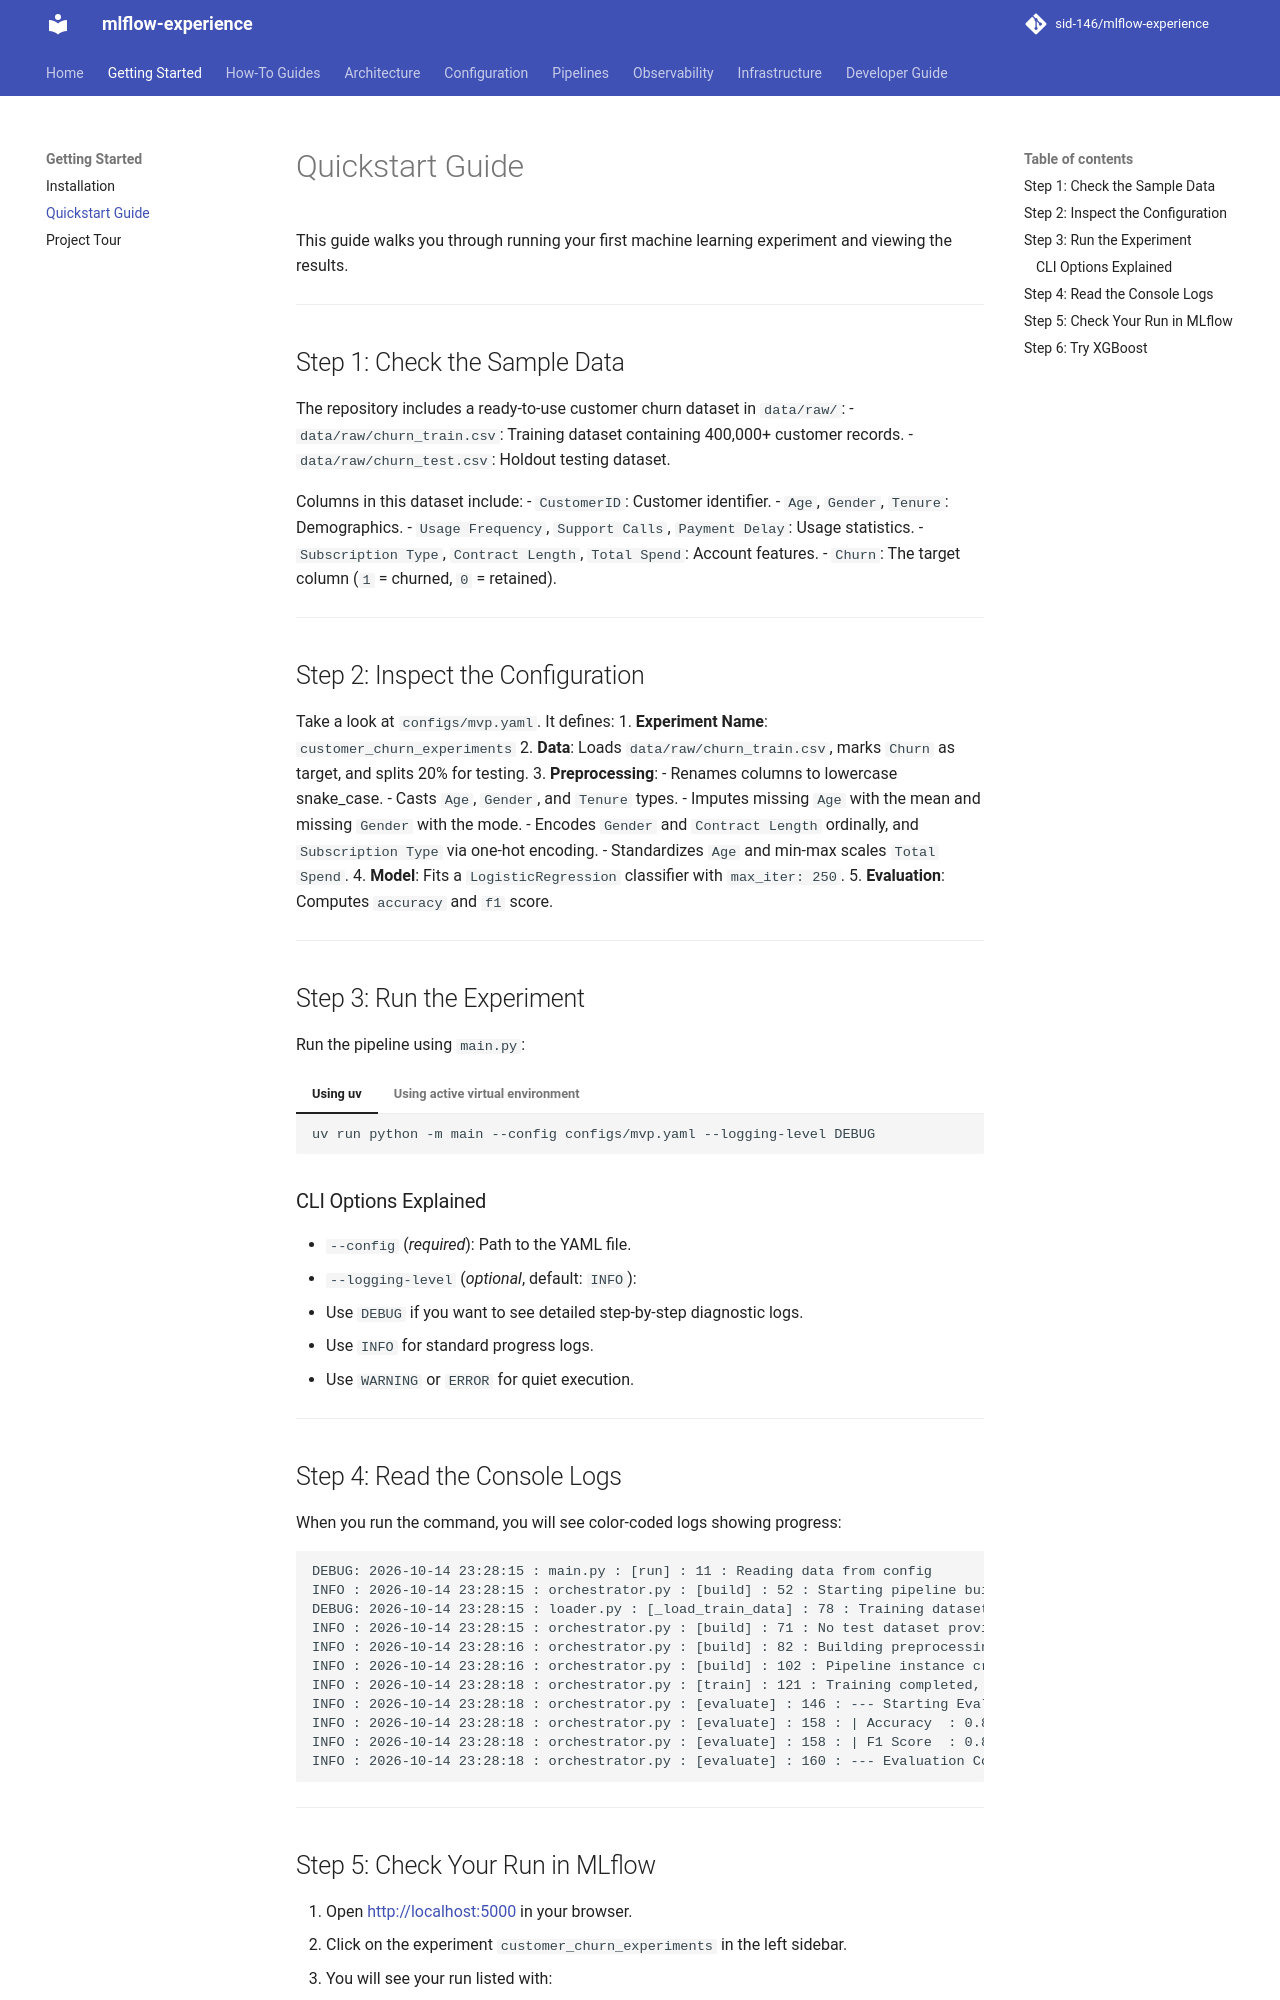

repository: sid-146/mlflow-experience · page: getting-started/quickstart/index.html · generator: mkdocs

# Quickstart Guide

This guide walks you through running your first machine learning experiment and viewing the results.

---

## Step 1: Check the Sample Data

The repository includes a ready-to-use customer churn dataset in `data/raw/`:
- `data/raw/churn_train.csv`: Training dataset containing 400,000+ customer records.
- `data/raw/churn_test.csv`: Holdout testing dataset.

Columns in this dataset include:
- `CustomerID`: Customer identifier.
- `Age`, `Gender`, `Tenure`: Demographics.
- `Usage Frequency`, `Support Calls`, `Payment Delay`: Usage statistics.
- `Subscription Type`, `Contract Length`, `Total Spend`: Account features.
- `Churn`: The target column (`1` = churned, `0` = retained).

---

## Step 2: Inspect the Configuration

Take a look at `configs/mvp.yaml`. It defines:
1. **Experiment Name**: `customer_churn_experiments`
2. **Data**: Loads `data/raw/churn_train.csv`, marks `Churn` as target, and splits 20% for testing.
3. **Preprocessing**:
   - Renames columns to lowercase snake_case.
   - Casts `Age`, `Gender`, and `Tenure` types.
   - Imputes missing `Age` with the mean and missing `Gender` with the mode.
   - Encodes `Gender` and `Contract Length` ordinally, and `Subscription Type` via one-hot encoding.
   - Standardizes `Age` and min-max scales `Total Spend`.
4. **Model**: Fits a `LogisticRegression` classifier with `max_iter: 250`.
5. **Evaluation**: Computes `accuracy` and `f1` score.

---

## Step 3: Run the Experiment

Run the pipeline using `main.py`:

=== "Using uv"
    ```bash
    uv run python -m main --config configs/mvp.yaml --logging-level DEBUG
    ```

=== "Using active virtual environment"
    ```bash
    python -m main --config configs/mvp.yaml --logging-level DEBUG
    ```

### CLI Options Explained
- `--config` (*required*): Path to the YAML file.
- `--logging-level` (*optional*, default: `INFO`):
  - Use `DEBUG` if you want to see detailed step-by-step diagnostic logs.
  - Use `INFO` for standard progress logs.
  - Use `WARNING` or `ERROR` for quiet execution.

---
